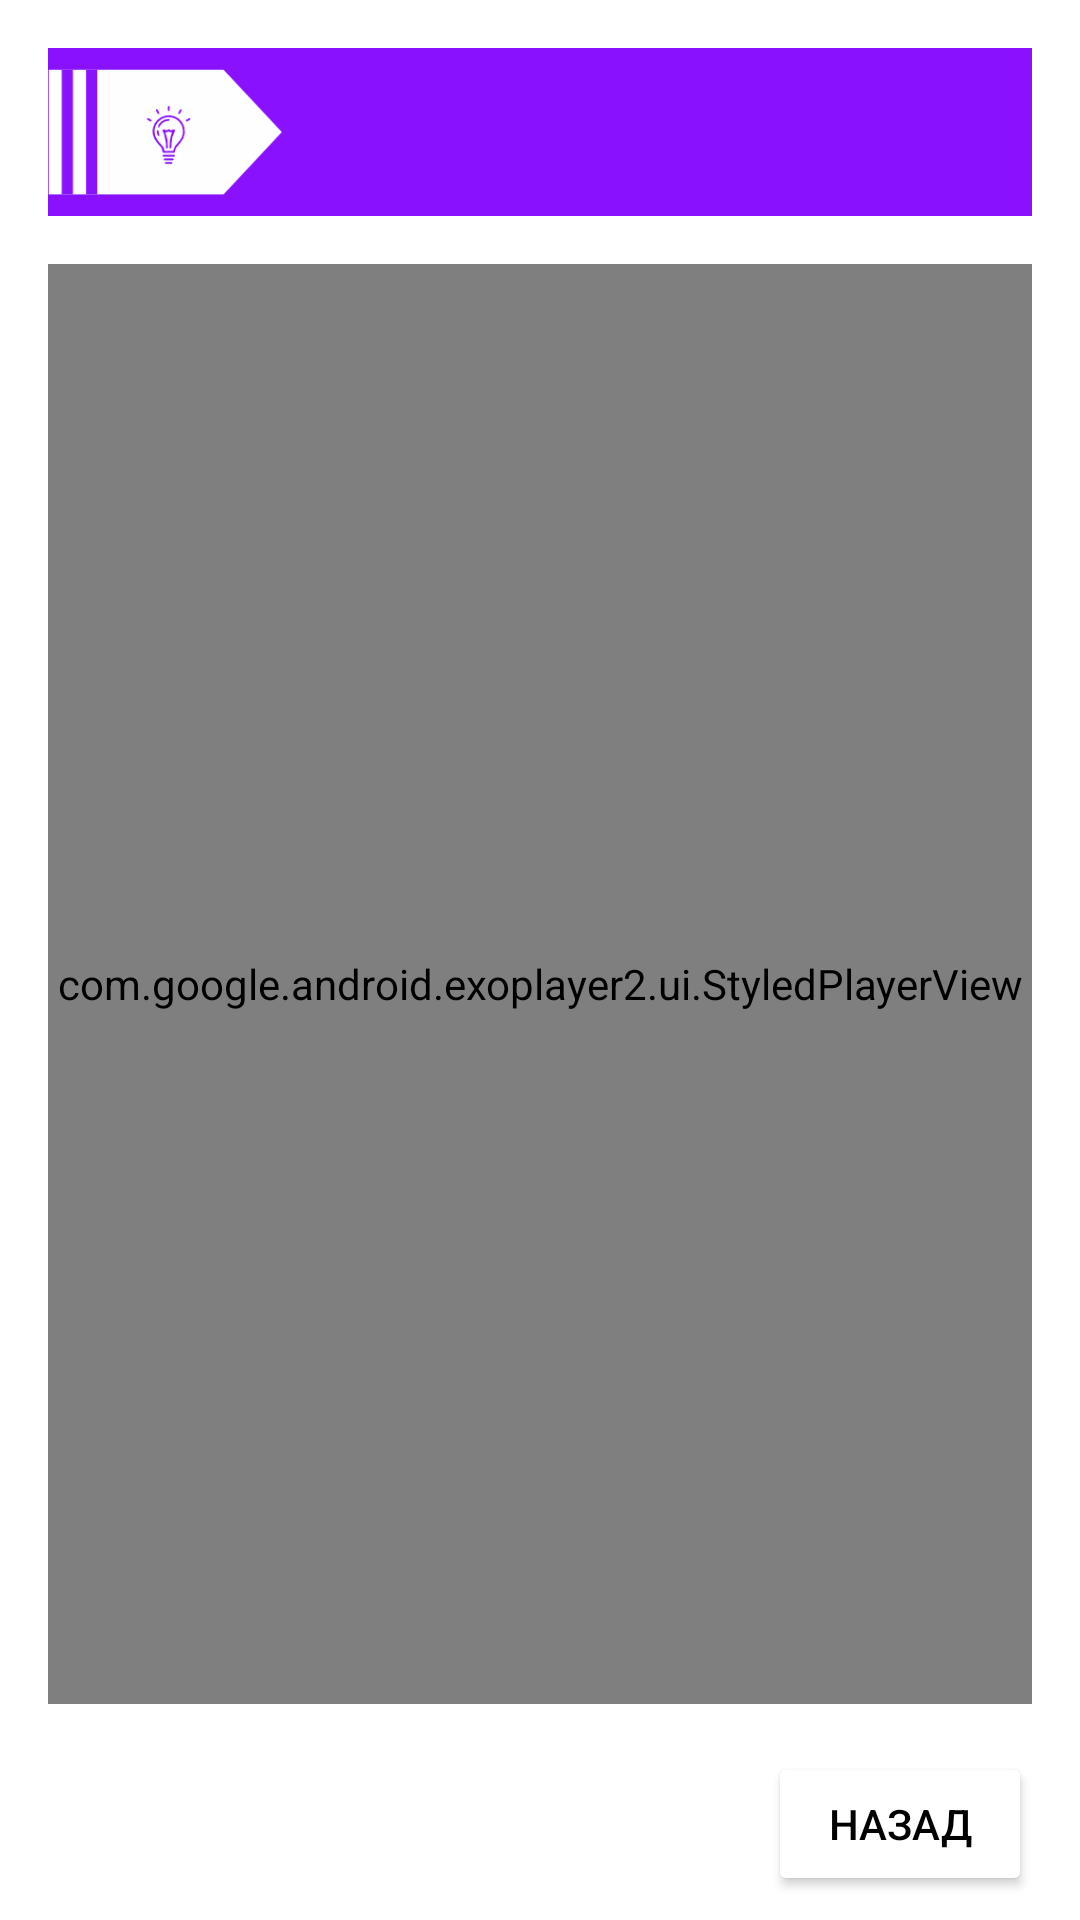

The Android layout XML behind this screen, and the referenced resources:
<!-- AndroidManifest.xml: application theme Theme.Fineco -->
<!-- res/layout/fragment_topic_video.xml -->
<?xml version="1.0" encoding="utf-8"?>
<androidx.constraintlayout.widget.ConstraintLayout xmlns:android="http://schemas.android.com/apk/res/android"
    xmlns:app="http://schemas.android.com/apk/res-auto"
    xmlns:tools="http://schemas.android.com/tools"
    android:id="@+id/frameLayout"
    android:layout_width="match_parent"
    android:layout_height="match_parent"
    tools:context=".ui.topic.TopicVideoFragment">

    <LinearLayout
        android:id="@+id/appbar_layout"
        android:layout_width="match_parent"
        android:layout_height="?android:actionBarSize"
        android:adjustViewBounds="true"
        android:background="#8911FE"
        android:orientation="horizontal"
        android:layout_marginTop="16dp"
        android:layout_marginEnd="16dp"
        android:layout_marginStart="16dp"
        app:layout_constraintEnd_toEndOf="parent"
        app:layout_constraintStart_toStartOf="parent"
        app:layout_constraintTop_toTopOf="parent">

        <ImageView
            android:layout_width="wrap_content"
            android:layout_height="42dp"
            android:adjustViewBounds="true"
            android:layout_gravity="center"
            android:contentDescription="@string/back_button"
            android:src="@drawable/back_button" />

        <TextView
            android:id="@+id/appbar_title"
            android:layout_width="match_parent"
            android:layout_height="match_parent"
            android:layout_marginStart="8dp"
            tools:text="@string/topic_name"
            android:textColor="@color/white"
            android:gravity="center|start"
            android:textSize="22sp" />

    </LinearLayout>

    <com.google.android.exoplayer2.ui.StyledPlayerView
        android:id="@+id/videoView"
        android:layout_width="0dp"
        android:layout_height="0dp"
        android:layout_marginHorizontal="16dp"
        android:layout_marginVertical="16dp"
        app:layout_constraintBottom_toTopOf="@+id/button"
        app:layout_constraintEnd_toEndOf="parent"
        app:layout_constraintStart_toStartOf="parent"
        app:layout_constraintTop_toBottomOf="@id/appbar_layout">

    </com.google.android.exoplayer2.ui.StyledPlayerView>

    <Button
        android:id="@+id/button"
        android:layout_width="wrap_content"
        android:layout_height="wrap_content"
        android:layout_marginEnd="16dp"
        android:layout_marginBottom="8dp"
        android:text="@string/back_button"
        android:textColor="@color/black"
        android:backgroundTint="@color/white"
        app:layout_constraintBottom_toBottomOf="parent"
        app:layout_constraintEnd_toEndOf="parent" />

</androidx.constraintlayout.widget.ConstraintLayout>
<!-- resources referenced by this layout -->
<resources>
  <!-- drawable back_button: png bitmap (drawable, 7452 bytes) -->
  <string name="back_button">Назад</string>
  <string name="topic_name">Название темы</string>
  <style name="Theme.Fineco" parent="Theme.MaterialComponents.Light.NoActionBar">
          
          <item name="colorPrimary">#8911FE</item>
          <item name="colorPrimaryVariant">@color/purple_700</item>
          <item name="colorOnPrimary">@color/white</item>
          
          <item name="colorSecondary">@color/teal_200</item>
          <item name="colorSecondaryVariant">@color/teal_700</item>
          <item name="colorOnSecondary">@color/black</item>
          
          <item name="android:statusBarColor">?attr/colorPrimary</item>
          
      </style>
  <!-- not gathered from this repository: default colours our renderer supplied (Android Studio template values) -->
  <color name="purple_700">#FF3700B3</color>
  <color name="teal_200">#FF03DAC5</color>
  <color name="teal_700">#FF018786</color>
  <color name="black">#FF000000</color>
  <color name="white">#FFFFFFFF</color>
</resources>
